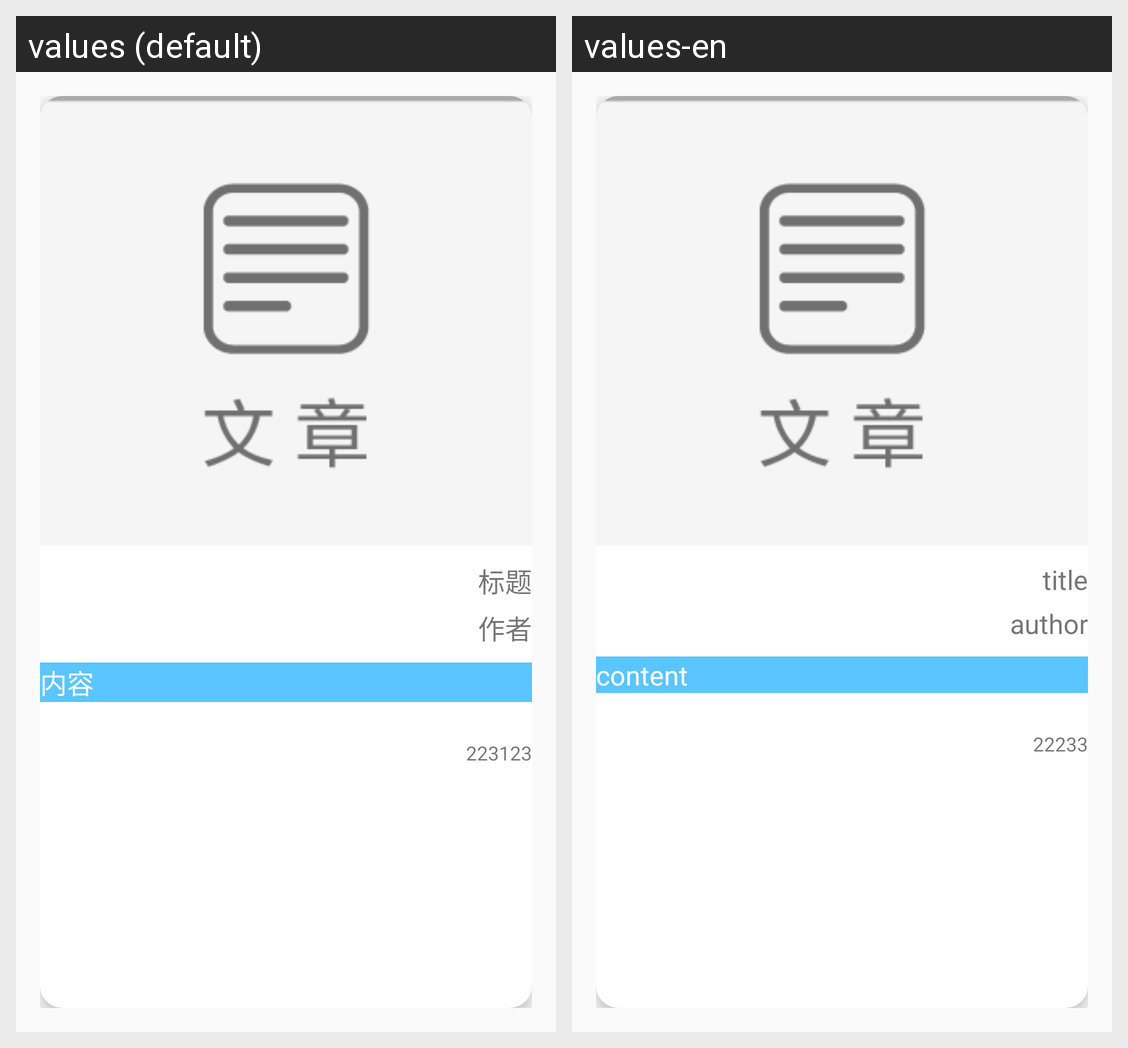

Locale-by-locale string values for the Android screen shown in this grid:
Android screen res/layout/fragment_homepage_recyclerview_item.xml rendered under 2 locales, left to right: values (default), values-en. Device: Nexus 5 (rendered at 1080×1920; each locale shown at half size, 540×960, under a caption strip naming it); theme AppTheme.
Strings drawn on this screen, with the default value and each locale's value (text and hints the layout hard-codes, and strings that could not be matched under every locale, appear in the picture but are not listed):

home_page_item_title
  values: 标题
  values-en: title

home_page_item_author
  values: 作者
  values-en: author

home_page_item_content
  values: 内容
  values-en: content

home_page_item_comment
  values: 223123
  values-en: 22233
